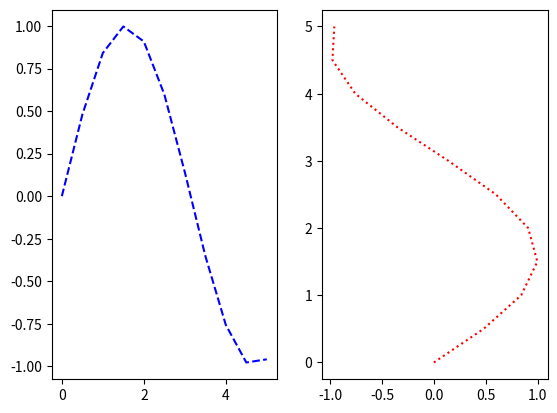
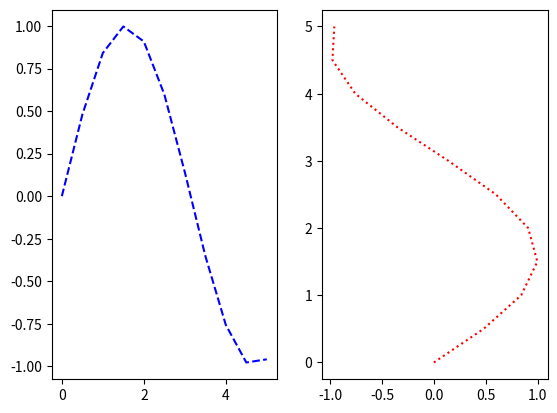
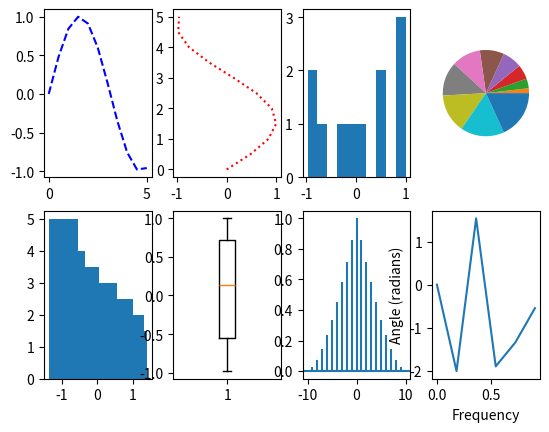

Recreate these plots in Python, in order.
import numpy as np
import matplotlib.pyplot as plt

x = np.linspace(0, 5, 11)
y = np.sin(x)

fig, axes = plt.subplots(nrows=1, ncols=2)
axes[0].plot(x,y, "b--")
axes[1].plot(y,x, 'r:')

fig, (ax1, ax2) = plt.subplots(nrows=1, ncols=2)
ax1.plot(x,y, "b--")
ax2.plot(y,x, 'r:')

fig, axes = plt.subplots(2,4)
axes[0][0].plot(x,y, "b--")
axes[0][1].plot(y,x, 'r:')
axes[0][2].hist(y)
axes[0][3].pie(x)
axes[1][0].bar(y,x)
axes[1][1].boxplot(y)
axes[1][2].acorr(x)
axes[1][3].angle_spectrum(y)